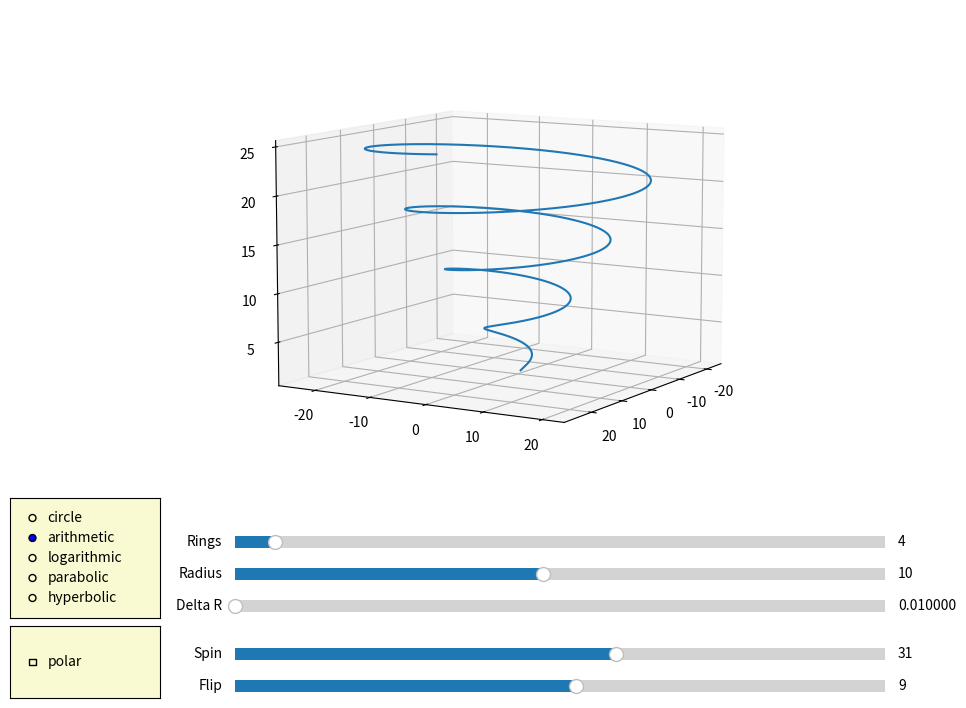

This figure's Python source:
''' 
ispiral.py  - interactive spiral

polar equation for spiral = r, theta, where r = radius
equation for circle = x**2 + y**2 = r**2
circle = spiral with no delta r
helix = circle with delta z
'''

import numpy as np
import matplotlib.pyplot as plt  
from mpl_toolkits.mplot3d import Axes3D
from matplotlib.widgets import Slider, Button, RadioButtons
from matplotlib.widgets import Slider, Button, RadioButtons, CheckButtons
import copy

# spiral settings
nRings = 4
nArmscw = 1
nArmsccw = 0
radius = 10
theta = 1
style = 'arithmetic'
deltaz = 1
deltar = .01

# view settings
polar = False
spin = 31
flip = 9

fig = plt.figure(figsize=(10,8))
plt.subplots_adjust(bottom=0.25)

specf = fig.add_gridspec(ncols=1, nrows=1)
specd = fig.add_gridspec(ncols=2, nrows=1, width_ratios = [0.7, 1.3])

#for row in range(3):
#    for col in range(3):
#        ax = fig5.add_subplot(spec5[row, col])
#        label = 'Width: {}\nHeight: {}'.format(widths[col], heights[row])
#        ax.annotate(label, (0.1, 0.5), xycoords='axes fraction', va='center')

ax = fig.add_subplot(specf[0], projection='3d')
axp = fig.add_subplot(specd[0], projection='polar')

def showPolar(bool):
	if bool:
		axp.set_visible(True)
		ax.set_position(specd[1].get_position(fig))
	else:	
		axp.set_visible(False)
		ax.set_position(specf[0].get_position(fig))

def calc_polar_r(r, theta, spiralstyle, a):
	rs = False
	if spiralstyle == 'circle':
		rs = r
	elif spiralstyle == 'arithmetic':
		rs = theta
	elif spiralstyle == 'logarithmic':
		rs = r ** (a * theta)  # required: 0 < varyxy < 1
	elif spiralstyle == 'parabolic':
		rs = a * (theta ** .5)  # required: varyxy => 0
	elif spiralstyle == 'hyperbolic':
		rs = a / theta  # Required: theta > 0 
	else:
		print('unrecognized spiral type')
		quit()
	return rs

def drawspiral():
	theta = np.linspace(1, nRings*2*np.pi, nRings*360)

	rs = calc_polar_r(radius,theta,style,deltar)
	axp.cla()  # clear axes
	axp.plot(theta,rs)

	x = rs * np.cos(theta)
	y = rs * np.sin(theta)
	z = deltaz * theta
	ax.cla()  # clear axes
	ax.plot(x,y,z)


	# plot a second arm in the reverse direction
	if False: #nArms == 2:
		x = 0 - x
		y = 0 - y
		ax.plot(x,y,z)

	#ax.plot(x,y,z)

	# rotate the axes and update
#	for angle in range(0, 360):
#		ax.view_init(angle, angle)
#		plt.draw()
#		plt.pause(.001)
	ax.view_init(flip, spin)
	plt.draw()


# setup UI
axcolor = 'lightgoldenrodyellow'
axrings = plt.axes([0.25, 0.20, 0.65, 0.03], facecolor=axcolor)
axradius= plt.axes([0.25, 0.16, 0.65, 0.03], facecolor=axcolor)
axdeltar= plt.axes([0.25, 0.12, 0.65, 0.03], facecolor=axcolor)
axspin  = plt.axes([0.25, 0.06, 0.65, 0.03], facecolor=axcolor)
axflip  = plt.axes([0.25, 0.02, 0.65, 0.03], facecolor=axcolor)

axstyle = plt.axes([0.025, 0.12, 0.15, 0.15], facecolor=axcolor)
axpolar  = plt.axes([0.025, 0.02, 0.15, 0.09], facecolor=axcolor)

sliderrings = Slider(axrings, 'Rings', 1, 50, valinit=nRings, valfmt='%i')
def setrings(n):
	global nRings
	nRings = int(n)
	drawspiral()
sliderrings.on_changed(setrings)

sliderradius = Slider(axradius, 'Radius', 1, 20, valinit=radius, valfmt='%i')
def setradius(value_selected):
	global radius 
	radius = int(value_selected)
	drawspiral()
sliderradius.on_changed(setradius)

sliderdeltar = Slider(axdeltar, 'Delta R', 0.01, 0.09, valinit=deltar, valfmt='%f')
def setdeltar(value_selected):
	global deltar 
	deltar = value_selected
	drawspiral()
sliderdeltar.on_changed(setdeltar)

sliderspin = Slider(axspin, 'Spin', -180, 180, valinit=spin, valfmt='%i')
def setspin(value_selected):
	global spin
	spin = value_selected
	drawspiral()
sliderspin.on_changed(setspin)

sliderflip = Slider(axflip, 'Flip', -180, 180, valinit=flip, valfmt='%i')
def setflip(value_selected):
	global flip
	flip = value_selected
	drawspiral()
sliderflip.on_changed(setflip)

radiostyle = RadioButtons(axstyle, ('circle', 'arithmetic', 'logarithmic', 'parabolic', 'hyperbolic'), active=1)
def setstyle(value_selected):
	global style
	style = value_selected
	drawspiral()
radiostyle.on_clicked(setstyle)

checkboxpolar = CheckButtons(axpolar, ('polar',), (polar,))
def setpolar(value_selected):
	global polar,ax,axp
	polar = not polar
	drawspiral()
	showPolar(polar)
checkboxpolar.on_clicked(setpolar)

drawspiral()
showPolar(polar)
plt.show() # block




quit()
drawspiral( nRings=4,nArms=2,r=10,spiralstyle='arithmetic', varyz=.1)
drawspiral( nRings=4,nArms=2,r=10,spiralstyle='logarithmic', varyz=.1, a=.01)
drawspiral( nRings=4,nArms=2,r=5,spiralstyle='parabolic', varyz=.1, a=.1)
drawspiral( nRings=4,nArms=2,r=5,spiralstyle='hyperbolic', varyz=.1, a=45)
quit()
drawspiral( 4,10,spiralstyle='circle')
drawspiral( 4,10,spiralstyle='circle', varyz=.1)
drawspiral(44, 5,spiralstyle='circle', varyz=.1)
drawspiral( 4,10,spiralstyle='arithmetic')
drawspiral( 4,10,spiralstyle='arithmetic', varyz=.1)
drawspiral( 4,10,spiralstyle='logarithmic', a=.01)
drawspiral( 4,10,spiralstyle='logarithmic', varyz=.1, a=.01)
drawspiral( 4, 5,spiralstyle='parabolic', a=.1)
drawspiral( 4, 5,spiralstyle='parabolic', varyz=.1, a=.1)
drawspiral( 4, 5,spiralstyle='hyperbolic', a=45)
drawspiral( 4, 5,spiralstyle='hyperbolic', varyz=.1, a=45)

